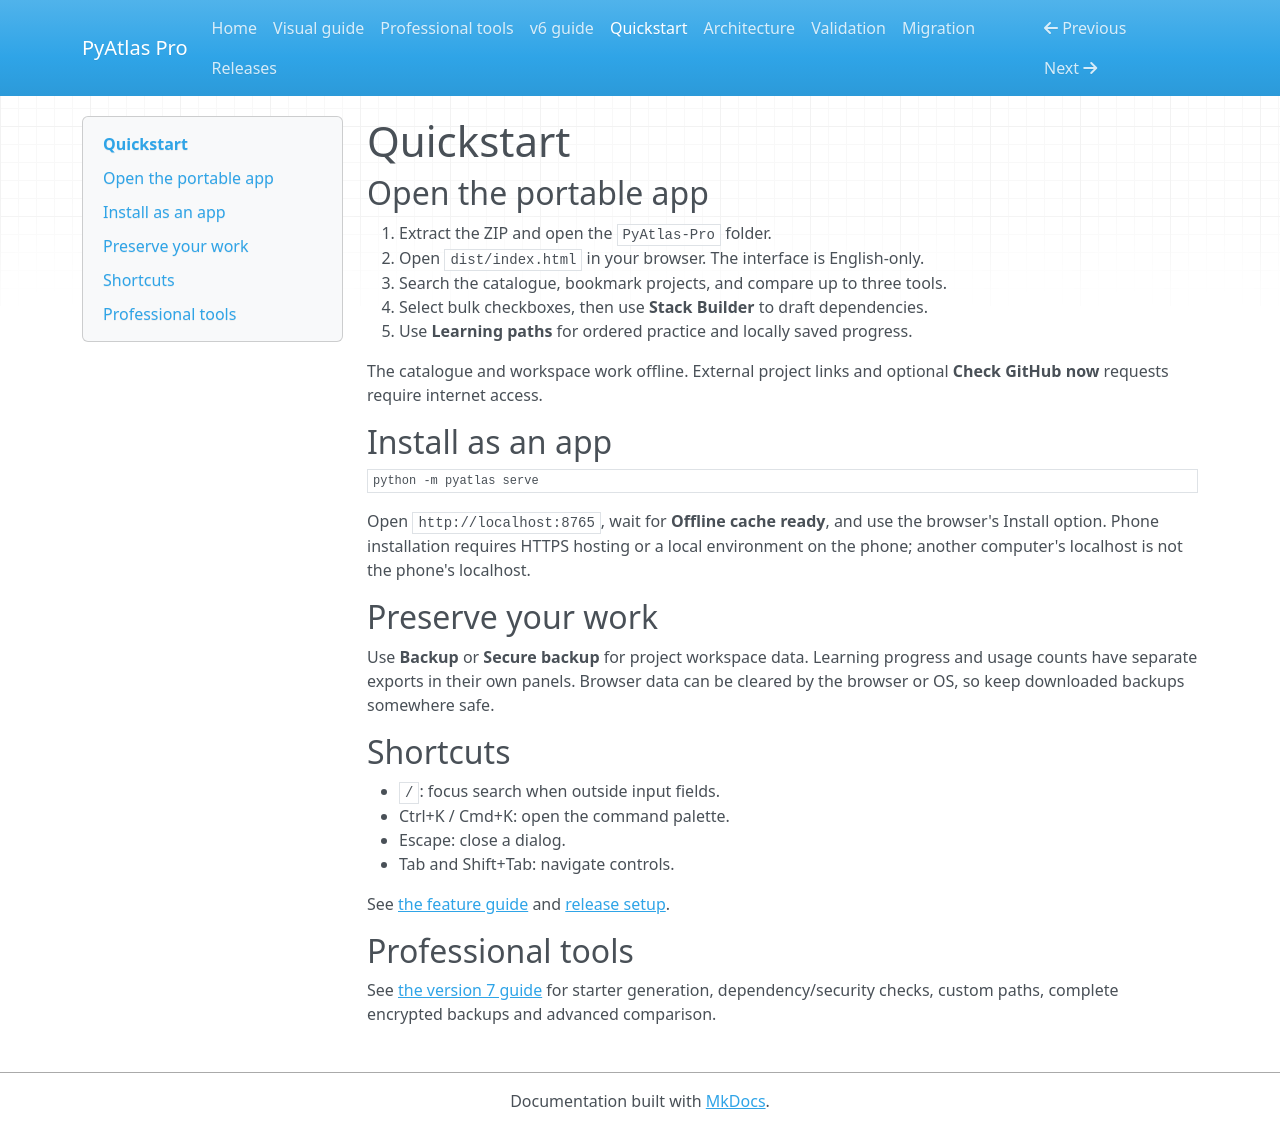

repository: harpreetsingh171190-cmyk/pyatlas-pro · page: QUICKSTART.html · generator: mkdocs

# Quickstart

## Open the portable app

1. Extract the ZIP and open the `PyAtlas-Pro` folder.
2. Open `dist/index.html` in your browser. The interface is English-only.
3. Search the catalogue, bookmark projects, and compare up to three tools.
4. Select bulk checkboxes, then use **Stack Builder** to draft dependencies.
5. Use **Learning paths** for ordered practice and locally saved progress.

The catalogue and workspace work offline. External project links and optional
**Check GitHub now** requests require internet access.

## Install as an app

```sh
python -m pyatlas serve
```

Open `http://localhost:8765`, wait for **Offline cache ready**, and use the browser's
Install option. Phone installation requires HTTPS hosting or a local environment
on the phone; another computer's localhost is not the phone's localhost.

## Preserve your work

Use **Backup** or **Secure backup** for project workspace data. Learning progress
and usage counts have separate exports in their own panels. Browser data can be
cleared by the browser or OS, so keep downloaded backups somewhere safe.

## Shortcuts

- `/`: focus search when outside input fields.
- Ctrl+K / Cmd+K: open the command palette.
- Escape: close a dialog.
- Tab and Shift+Tab: navigate controls.

See [the feature guide](V6-GUIDE.md) and [release setup](RELEASES.md).

## Professional tools

See [the version 7 guide](V7-GUIDE.md) for starter generation, dependency/security
checks, custom paths, complete encrypted backups and advanced comparison.
